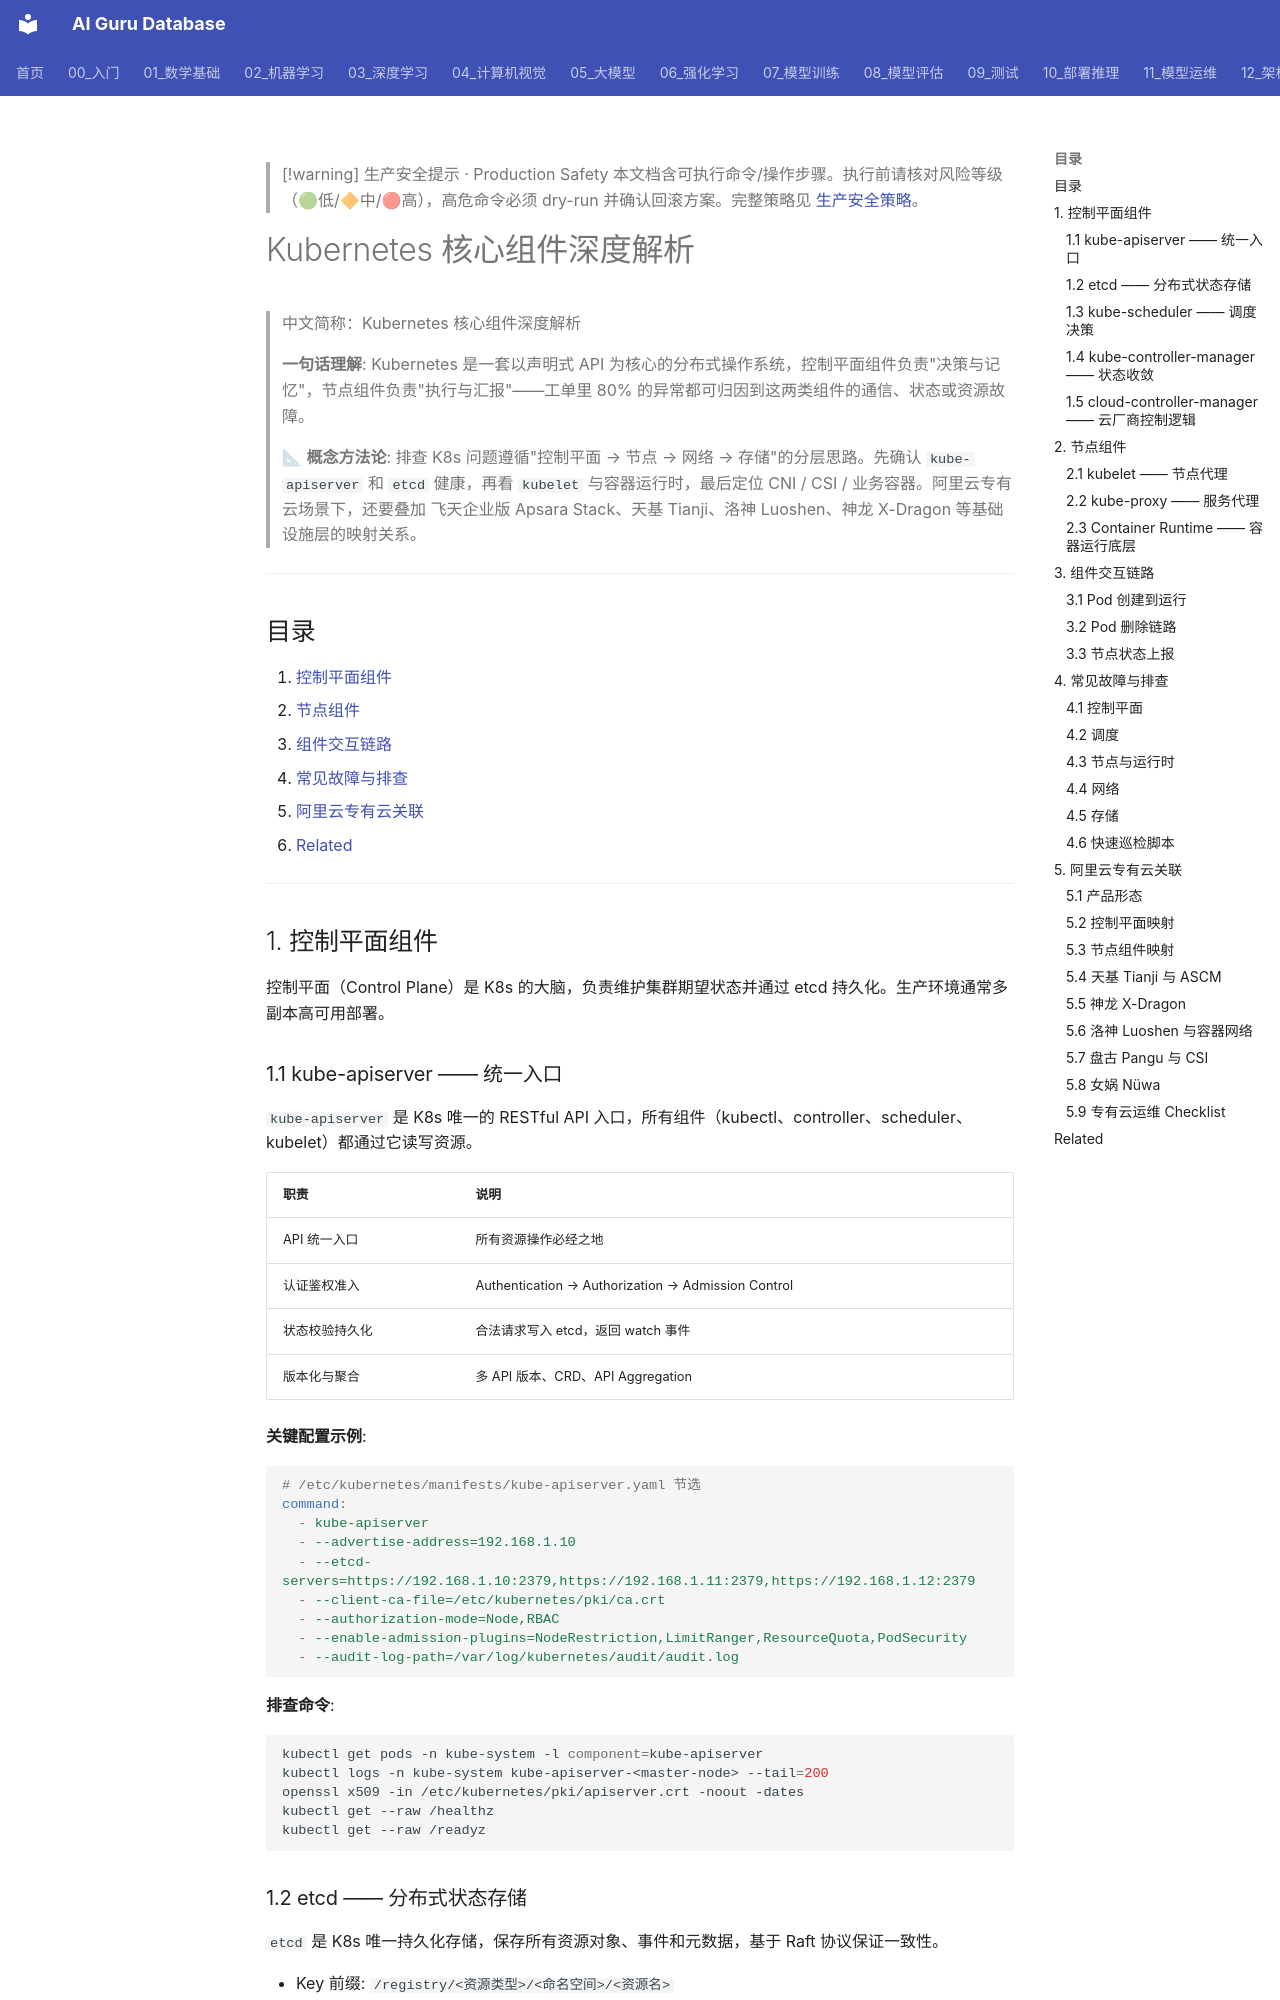

repository: ai-guru-global/ai-guru-database · page: 12_架构基建/04_Kubernetes核心/01_Kubernetes核心_Components_深入分析/index.html · generator: mkdocs

---
title: "Kubernetes 核心组件深度解析"
category: 12-architecture-infrastructure
tags: ["kubernetes", "k8s", "control-plane", "kubelet", "kube-apiserver", "etcd", "cloud-native", "alibaba-cloud"]
summary: "系统讲解 Kubernetes 控制平面与节点组件的工作原理、交互链路、常见故障及排查方法，面向阿里云专有云 K8s 工单处理。"
created: 2026-06-26
updated: 2026-06-26
tier: core
sources: []
name_zh: "Kubernetes 核心组件深度解析"
---

> [!warning] 生产安全提示 · Production Safety
> 本文档含可执行命令/操作步骤。执行前请核对风险等级（🟢低/🔶中/🔴高），高危命令必须 dry-run 并确认回滚方案。完整策略见 [生产安全策略](../../治理/Production_Safety_Policy.md)。
<!-- op-safety-banner v1 -->

# Kubernetes 核心组件深度解析

> 中文简称：Kubernetes 核心组件深度解析

> **一句话理解**: Kubernetes 是一套以声明式 API 为核心的分布式操作系统，控制平面组件负责"决策与记忆"，节点组件负责"执行与汇报"——工单里 80% 的异常都可归因到这两类组件的通信、状态或资源故障。

> 📐 **概念方法论**: 排查 K8s 问题遵循"控制平面 → 节点 → 网络 → 存储"的分层思路。先确认 `kube-apiserver` 和 `etcd` 健康，再看 `kubelet` 与容器运行时，最后定位 CNI / CSI / 业务容器。阿里云专有云场景下，还要叠加 飞天企业版 Apsara Stack、天基 Tianji、洛神 Luoshen、神龙 X-Dragon 等基础设施层的映射关系。

---

## 目录

1. [控制平面组件](#1-控制平面组件)
2. [节点组件](#2-节点组件)
3. [组件交互链路](#3-组件交互链路)
4. [常见故障与排查](#4-常见故障与排查)
5. [阿里云专有云关联](#5-阿里云专有云关联)
6. [Related](#related)

---

## 1. 控制平面组件

控制平面（Control Plane）是 K8s 的大脑，负责维护集群期望状态并通过 etcd 持久化。生产环境通常多副本高可用部署。
